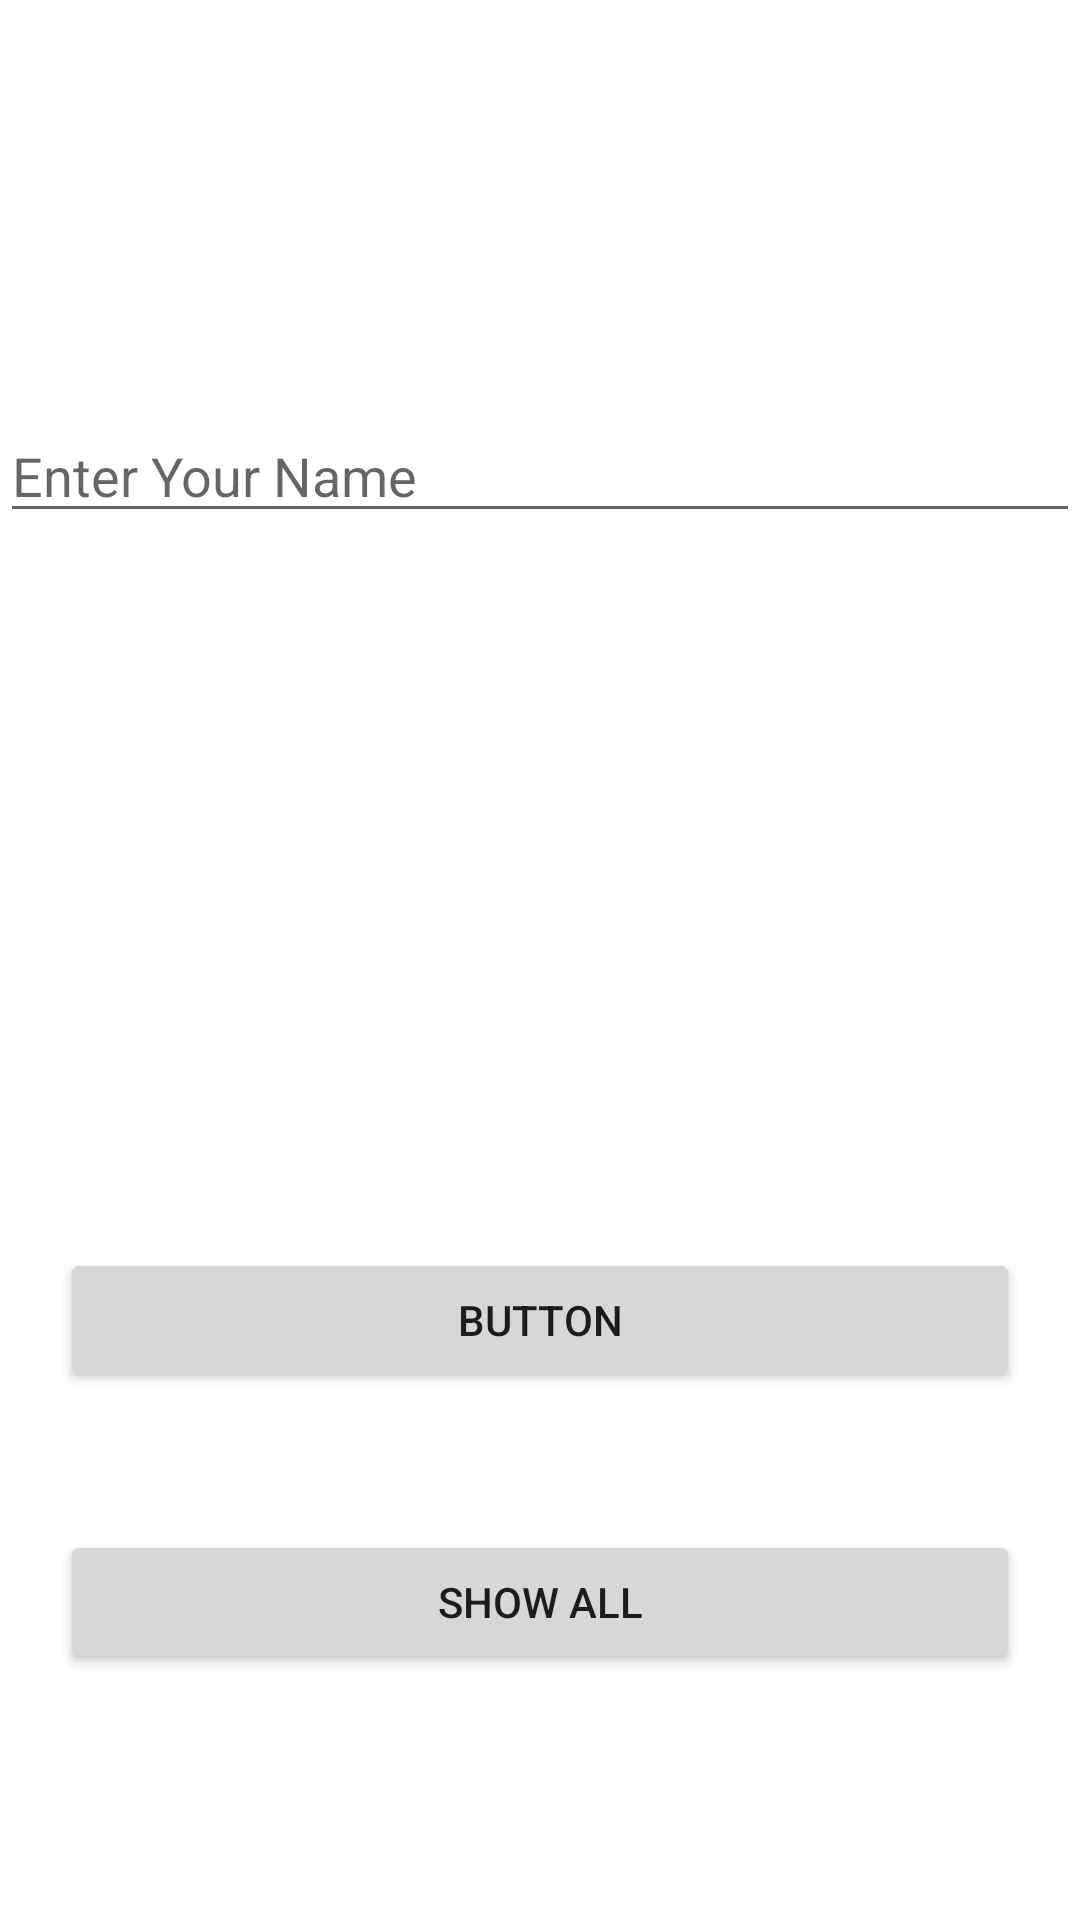

Layout XML and referenced resources for this Android screen:
<!-- AndroidManifest.xml: application theme Theme.MyNinja4ii -->
<!-- res/layout/activity_main.xml -->
<?xml version="1.0" encoding="utf-8"?>
<androidx.constraintlayout.widget.ConstraintLayout xmlns:android="http://schemas.android.com/apk/res/android"
    xmlns:app="http://schemas.android.com/apk/res-auto"
    xmlns:tools="http://schemas.android.com/tools"
    android:layout_width="match_parent"
    android:layout_height="match_parent"
    tools:context=".MainActivity">


    <EditText
        android:id="@+id/edit_title"
        android:layout_width="match_parent"
        android:layout_height="wrap_content"
        android:layout_marginTop="68dp"
        android:layout_marginBottom="45dp"
        android:hint="Enter Your Name"
        android:inputType="textPersonName"
        app:layout_constraintBottom_toTopOf="@+id/edit_desc"
        app:layout_constraintTop_toTopOf="parent"
        app:layout_constraintVertical_bias="1.0"
        tools:layout_editor_absoluteX="0dp" />


    <EditText
        android:id="@+id/edit_desc"
        android:layout_width="match_parent"
        android:layout_height="wrap_content"
        android:layout_marginTop="224dp"
        android:layout_marginBottom="239dp"
        android:gravity="start"
        android:hint="Enter Role "
        android:inputType="textPersonName"

        android:padding="10dp"
        app:layout_constraintBottom_toTopOf="@+id/button1"
        app:layout_constraintTop_toTopOf="parent"
        tools:layout_editor_absoluteX="0dp" />

    <Button
        android:id="@+id/button1"
        android:layout_width="0dp"
        android:layout_height="wrap_content"
        android:layout_marginHorizontal="20dp"
        android:layout_marginBottom="46dp"
        android:text="Button"
        app:layout_constraintBottom_toTopOf="@+id/button2"
        app:layout_constraintEnd_toEndOf="parent"
        app:layout_constraintHorizontal_bias="0.5"
        app:layout_constraintStart_toStartOf="parent" />

    <Button
        android:id="@+id/button2"
        android:layout_width="0dp"
        android:layout_height="wrap_content"
        android:layout_marginHorizontal="20dp"
        android:layout_marginBottom="82dp"
        android:text="SHOW ALL"

        app:layout_constraintBottom_toBottomOf="parent"
        app:layout_constraintEnd_toEndOf="parent"
        app:layout_constraintHorizontal_bias="0.5"
        app:layout_constraintStart_toStartOf="parent" />
</androidx.constraintlayout.widget.ConstraintLayout>
<!-- resources referenced by this layout -->
<resources>
  <style name="Theme.MyNinja4ii" parent="Theme.MaterialComponents.DayNight.DarkActionBar">
          
          <item name="colorPrimary">@color/purple_500</item>
          <item name="colorPrimaryVariant">@color/purple_700</item>
          <item name="colorOnPrimary">@color/white</item>
          
          <item name="colorSecondary">@color/teal_200</item>
          <item name="colorSecondaryVariant">@color/teal_700</item>
          <item name="colorOnSecondary">@color/black</item>
          
          <item name="android:statusBarColor" tools:targetApi="l">?attr/colorPrimaryVariant</item>
          
      </style>
  <!-- not gathered from this repository: default colours our renderer supplied (Android Studio template values) -->
  <color name="purple_500">#FF6200EE</color>
  <color name="purple_700">#FF3700B3</color>
  <color name="teal_200">#FF03DAC5</color>
  <color name="teal_700">#FF018786</color>
  <color name="black">#FF000000</color>
  <color name="white">#FFFFFFFF</color>
</resources>
